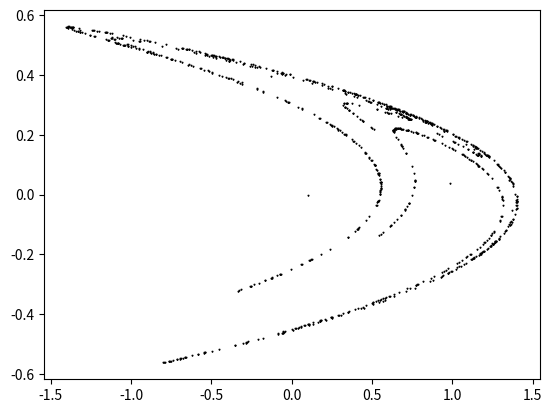

Generate this figure with matplotlib:
#!/usr/bin/env python3
# -*- coding: utf-8 -*-
"""
Created on Tue Mar 16 13:46:50 2021

[redacted]
"""
"""
1.4 SISTEMAS DINÁMICOS DISCRETOS NO LINEALES
    1.4.4 MAPA DE HÉNON
    
henonMap.py es un programa que sirve de apoyo a a la sección 1.4.4. Su finalidad es representar la función 
de Hénon según distintos parámetros de alfa y beta.
"""

import numpy as np
import matplotlib.pyplot as plt

def henon(alfa,beta,x,y):
    """
    Definición de la función de Hénon.
    
    Parámetros
    ----------
    alfa : Parámetro alfa de la función de Hénon, alfa > 0.
    beta : Parámetro beta de la función de Hénon, |beta|<1.
    x: coordenada x del punto (x,y) del mapa de Hénon.
    y: coordenada y del punto (x,y) del mapa de Hénon.
        
    Returns
    -------
    Valor de la función de Hénon. 
    """
    
    return 1+y-alfa*x*x, beta*x


def henonMap(alfa,beta,x0,y0,n):
    """
    Cálculo de la órbita de un punto del mapa de Hénon. 
    
    Parámetros
    ----------
    alfa : Parámetro alfa de la función de Hénon, alfa > 0.
    beta : Parámetro beta de la función de Hénon, |beta|<1.
    x0: coordenada x del valor inicial (x0,y0) del mapa de Hénon.
    y0: coordenada y del valor inicial (x0,y0) del mapa de Hénon.
    n: número de iteraciones
    """ 

    x= np.array([])
    y= np.array([])
    x= np.append(x, x0)
    y= np.append(y, y0)
    print("X0,Y0 : (" ,x0," , " ,y0, " )")
    
    
    for i in range (1,n):
        x0, y0 =henon(alfa,beta,x0,y0)
        x= np.append(x, x0)
        y= np.append(y ,y0)
        print("Iteración ", i ," : (" ,x0," , " ,y0, " )")
        
 
     #La opcion '^' es para pintar SOLO los puntos
    plt.plot(x,y,'^', color='black',markersize=0.7 )
    plt.show()
   
#Función de Hénon para alfa=1,2, beta=0.4 y (x0,y0)=(0.1,0)
henonMap(1.2, 0.4, 0.1, 0, 1000)
